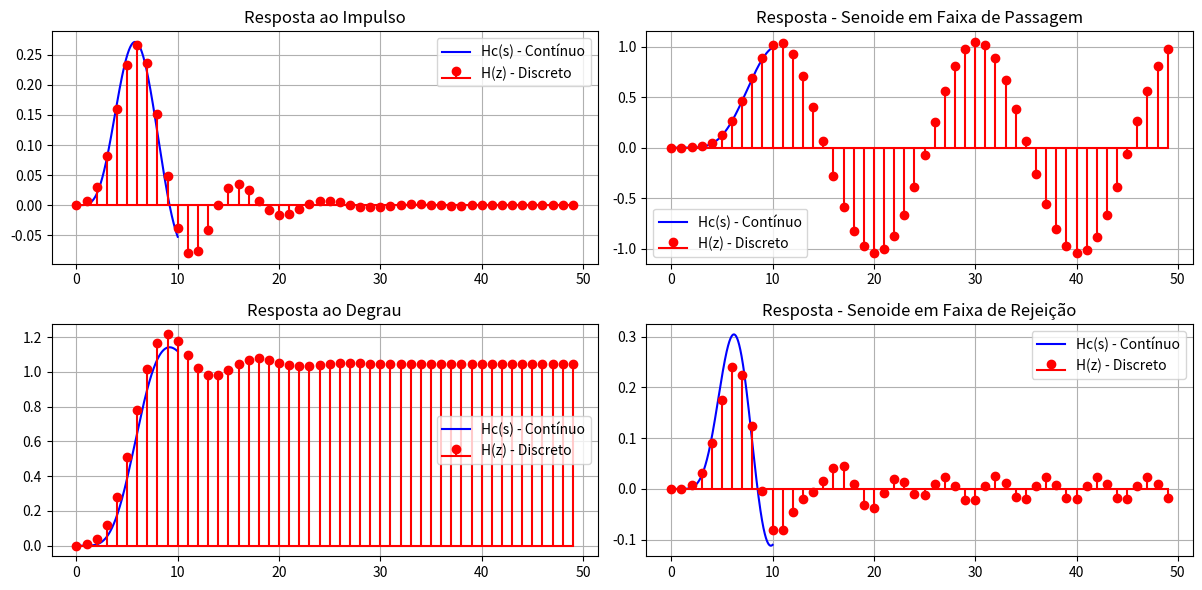

The script that saved this image:
import numpy as np
import matplotlib.pyplot as plt
import scipy.signal as signal

# 1. Definição do filtro contínuo Hc(s)
num_s = [0.20238]
den_s = np.polymul([1, 0.3996, 0.5871], np.polymul([1, 1.0836, 0.5871], [1, 1.4802, 0.5871]))
Hc_s = signal.TransferFunction(num_s, den_s)

# 2. Definição do filtro discreto H(z)
num_z = [0.0007378, 0.0044268, 0.011712, 0.015616, 0.011712, 0.0044268, 0.0007378]
den_z = np.polymul(
    [1, -1.2686, 0.7051], np.polymul([1, -1.0106, 0.3583], [1, -0.9044, 0.2155])
)
Hz_z = signal.dlti(num_z, den_z, dt=1)  # Sistema discreto com Td = 1

# 3. Resposta ao Impulso e ao Degrau

# Tempo para simulações
t_s = np.linspace(0, 10, 1000)  # Tempo contínuo
t_z = np.arange(0, 50, 1)       # Tempo discreto

# Resposta ao Impulso
t_imp_s, y_imp_s = signal.impulse(Hc_s, T=t_s)
t_imp_z, y_imp_z = signal.dimpulse(Hz_z, n=50)

# Resposta ao Degrau
t_step_s, y_step_s = signal.step(Hc_s, T=t_s)
t_step_z, y_step_z = signal.dstep(Hz_z, n=50)

# Plotando as respostas
fig, axs = plt.subplots(2, 2, figsize=(12, 6))

# Resposta ao Impulso
axs[0, 0].plot(t_imp_s, y_imp_s, label="Hc(s) - Contínuo", color="b")
axs[0, 0].stem(t_imp_z, np.squeeze(y_imp_z), label="H(z) - Discreto", linefmt="r-", markerfmt="ro", basefmt="r-")
axs[0, 0].set_title("Resposta ao Impulso")
axs[0, 0].legend()
axs[0, 0].grid()

# Resposta ao Degrau
axs[1, 0].plot(t_step_s, y_step_s, label="Hc(s) - Contínuo", color="b")
axs[1, 0].stem(t_step_z, np.squeeze(y_step_z), label="H(z) - Discreto", linefmt="r-", markerfmt="ro", basefmt="r-")
axs[1, 0].set_title("Resposta ao Degrau")
axs[1, 0].legend()
axs[1, 0].grid()

# 4. Resposta a um Sinal Senoidal

# Sinal senoidal dentro da faixa de passagem (ω = 0.1π para H(z))
fs = 1  # Taxa de amostragem do filtro discreto
f_pass = 0.1 * np.pi / (2 * np.pi) * fs  # Convertendo para Hz
t = np.linspace(0, 10, 1000)
t_discrete = np.arange(0, 50, 1)

x_pass_s = np.sin(2 * np.pi * f_pass * t)  # Contínuo
x_pass_z = np.sin(2 * np.pi * f_pass * t_discrete)  # Discreto

y_pass_s = signal.lsim(Hc_s, x_pass_s, t)[1]
y_pass_z = signal.dlsim(Hz_z, x_pass_z)[1]

# Sinal senoidal dentro da faixa de rejeição (ω = 0.4π para H(z))
f_stop = 0.4 * np.pi / (2 * np.pi) * fs  # Convertendo para Hz
x_stop_s = np.sin(2 * np.pi * f_stop * t)
x_stop_z = np.sin(2 * np.pi * f_stop * t_discrete)

y_stop_s = signal.lsim(Hc_s, x_stop_s, t)[1]
y_stop_z = signal.dlsim(Hz_z, x_stop_z)[1]

# Plotando Respostas para Senóides
axs[0, 1].plot(t, y_pass_s, label="Hc(s) - Contínuo", color="b")
axs[0, 1].stem(t_discrete, np.squeeze(y_pass_z), label="H(z) - Discreto", linefmt="r-", markerfmt="ro", basefmt="r-")
axs[0, 1].set_title("Resposta - Senoide em Faixa de Passagem")
axs[0, 1].legend()
axs[0, 1].grid()

axs[1, 1].plot(t, y_stop_s, label="Hc(s) - Contínuo", color="b")
axs[1, 1].stem(t_discrete, np.squeeze(y_stop_z), label="H(z) - Discreto", linefmt="r-", markerfmt="ro", basefmt="r-")
axs[1, 1].set_title("Resposta - Senoide em Faixa de Rejeição")
axs[1, 1].legend()
axs[1, 1].grid()

plt.tight_layout()
plt.show()
